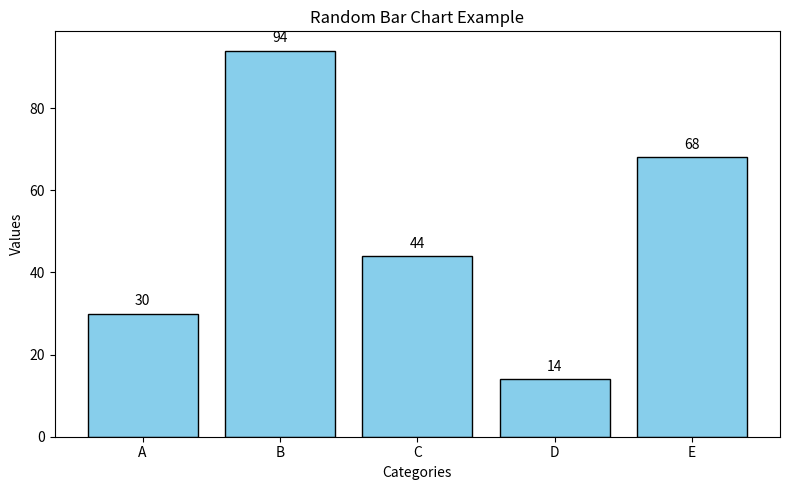

Here is the Python script that generated this plot:
import random
import matplotlib.pyplot as plt

# Step 1: Generate random data
categories = ['A', 'B', 'C', 'D', 'E']
values = [random.randint(10, 100) for _ in categories]

# Step 2: Create the bar chart
plt.figure(figsize=(8, 5))
plt.bar(categories, values, color='skyblue', edgecolor='black')

# Step 3: Add labels and title
plt.title("Random Bar Chart Example")
plt.xlabel("Categories")
plt.ylabel("Values")

# Optional: Add value labels on top of bars
for i, val in enumerate(values):
    plt.text(i, val + 2, str(val), ha='center')

# Step 4: Show the chart
plt.tight_layout()
plt.show()
